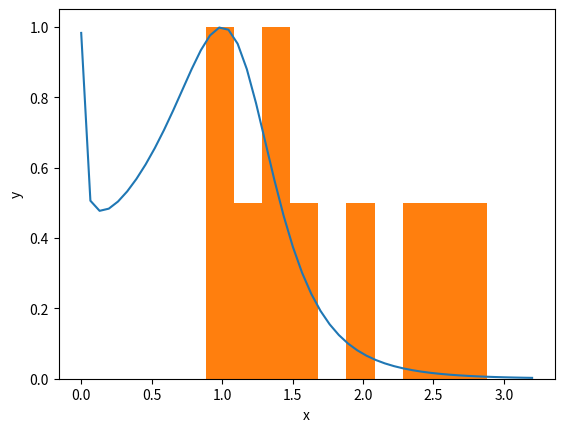

The script that saved this image:
import numpy as np
import matplotlib.pyplot as plt
from numpy.random import uniform as unif

cant_num=10 #cantidad de num aleatorios que generamos

#estas dos lineas solo son para gráficar 
c=np.linspace(0.0001,3.2) #no empiezo desde 0 para eviar un error con el logaritmo
f=1/(1+np.sinh(2*c)*(np.log(c)) ** 2)

#aqui genero numeros aleatorios especificamente en este intervalo
lim_inf=0.8
lim_sup=3
x=unif(lim_inf,lim_sup,cant_num)

#inicializamos la variable de la sumatoria
suma=0

for j in range(cant_num):
    suma= suma + 1/(1+np.sinh(2*x[j])*(np.log(x[j])) ** 2)

resultado=(lim_sup-lim_inf)*suma/cant_num

plt.xlabel('x')
plt.ylabel('y')
plt.plot(c,f)
plt.hist(x,density=True)

print('El resultado de la integral es: ')
print(resultado)

